Run: headless pygame with SDL's dummy video driver; simulated clock (each Clock.tick advances the game by its frame time, no real sleeping); random seed 0; keys injected as events and as key.get_pressed() state; mouse plan: one left click at the window centre at the start of phase 2, then a move to the lower-right quarter at the start of phase 3.
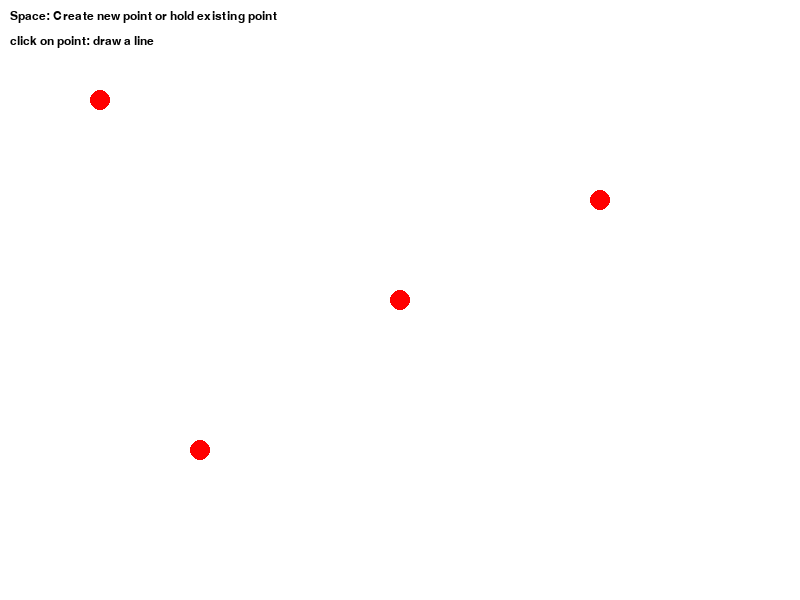
Frame 1 of 4 · flips 1–60 · no input
Frame 2 of 4 · flips 61–180 · clicked the window centre · tapped SPACE, RETURN · held RIGHT (→), D · screen unchanged from frame 1, image omitted
Frame 3 of 4 · flips 181–300 · moved the mouse to the lower-right quarter · held DOWN (↓), S · screen unchanged from frame 2, image omitted
Frame 4 of 4 · flips 301–420 · held LEFT (←), A, UP (↑), W · screen unchanged from frame 3, image omitted

The pygame program that drew these frames:

import pygame
import math

# Initialize pygame
pygame.init()

# Set up the display
screen = pygame.display.set_mode((800, 600))
pygame.display.set_caption("Euclid's Geometry Simulator")

# Colors
WHITE = (255, 255, 255)
BLACK = (0, 0, 0)
RED = (255, 0, 0)
BLUE = (0, 0, 255)
GREEN = (0, 255, 0)


# Define a Point Class
class Point:
    def __init__(self, x, y):
        self.x = x
        self.y = y
        self.radius = 10  # < THIS IS WRONG
        self.color = RED
        self.selected = False

    def draw(self, screen):
        pygame.draw.circle(screen, self.color, (self.x, self.y), self.radius)

    def is_hovered(self, mouse_x, mouse_y):
        # Check if mouse position is within the point
        distance = math.sqrt((mouse_x - self.x) ** 2 + (mouse_y - self.y) ** 2)
        return distance <= self.radius

    def update_position(self, x, y):
        self.x = x
        self.y = y


# Define a Line Class
class Line:
    def __init__(self, point1, point2):
        self.point1 = point1
        self.point2 = point2
        self.color = BLACK
        self.width = 2

    def draw(self, screen):
        pygame.draw.line(
            screen,
            self.color,
            (self.point1.x, self.point1.y),
            (self.point2.x, self.point2.y),
            self.width,
        )

    def involves_point(self, point):
        return self.point1 == point or self.point2 == point


# Create some initial points
points = [Point(100, 100), Point(400, 300), Point(200, 450), Point(600, 200)]

# Start with no lines
lines = []

# Variables for handling interaction
selected_point = None
line_start_point = None
dragging = False
drawing_line = False
font = pygame.font.SysFont("Arial", 18)

# Main loop
running = True
while running:
    screen.fill(WHITE)

    # Get mouse position
    mouse_x, mouse_y = pygame.mouse.get_pos()

    # Event handling
    for event in pygame.event.get():
        if event.type == pygame.QUIT:
            running = False

        elif event.type == pygame.MOUSEBUTTONDOWN:
            if event.button == 1:  # Left mouse button
                for point in points:
                    if point.is_hovered(mouse_x, mouse_y):
                        selected_point = point
                        point.selected = True
                        point.color = BLUE
                        dragging = True
                        break

                if not dragging:  # If not dragging an existing point, create a new one
                    new_point = Point(mouse_x, mouse_y)
                    points.append(new_point)

            elif event.button == 3:  # Right mouse button
                # First, check if we clicked on a point
                clicked_on_point = False
                for point in points:
                    if point.is_hovered(mouse_x, mouse_y):
                        clicked_on_point = True
                        # If we haven't selected a start point for a line
                        if line_start_point is None:
                            line_start_point = point
                            point.color = GREEN
                            drawing_line = True
                        # If we have a start point and clicked a different point
                        elif line_start_point != point:
                            # Check if line already exists
                            line_exists = False
                            line_to_remove = None
                            for line in lines:
                                if (
                                    line.point1 == line_start_point
                                    and line.point2 == point
                                ) or (
                                    line.point2 == line_start_point
                                    and line.point1 == point
                                ):
                                    line_exists = True
                                    line_to_remove = line
                                    break

                            if line_exists:
                                # Remove existing line
                                lines.remove(line_to_remove)
                            else:
                                # Create new line
                                new_line = Line(line_start_point, point)
                                lines.append(new_line)

                            # Reset line drawing state
                            line_start_point.color = RED
                            line_start_point = None
                            drawing_line = False
                        # If we clicked the same point twice, cancel line drawing
                        else:
                            line_start_point.color = RED
                            line_start_point = None
                            drawing_line = False

                # If clicking in empty space and in drawing mode, cancel line drawing
                if not clicked_on_point and drawing_line:
                    line_start_point.color = RED
                    line_start_point = None
                    drawing_line = False

        elif event.type == pygame.MOUSEBUTTONUP:
            if event.button == 1 and selected_point:  # Left mouse button release
                selected_point.color = RED
                selected_point.selected = False
                selected_point = None
                dragging = False

    # Update selected point position if dragging
    if dragging and selected_point:
        selected_point.update_position(mouse_x, mouse_y)

    # Draw all lines
    for line in lines:
        line.draw(screen)

    # Draw all points
    for point in points:
        point.draw(screen)

    # Draw temporary line when in drawing mode
    if drawing_line and line_start_point:
        pygame.draw.line(
            screen,
            GREEN,
            (line_start_point.x, line_start_point.y),
            (mouse_x, mouse_y),
            1,
        )

    # Display instructions
    instructions = [
        "Space: Create new point or hold existing point",
        "click on point: draw a line",
    ]

    y_offset = 10
    for instruction in instructions:
        text_surface = font.render(instruction, True, BLACK)
        screen.blit(text_surface, (10, y_offset))
        y_offset += 25

    pygame.display.flip()

pygame.quit()
